2-way image classification set "classify2" from GitHub (leojequier/Clownfish_recognition_CNN); label vocabulary: Amphiprion clarkii, Amphiprion perideraion.

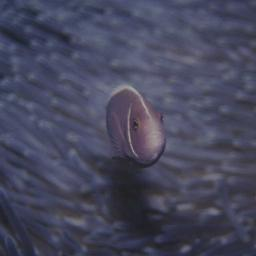
Label: Amphiprion perideraion

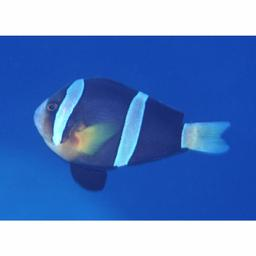
Label: Amphiprion clarkii

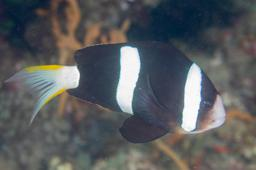
Label: Amphiprion clarkii

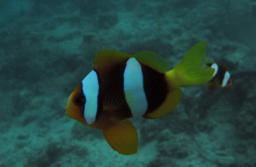
Label: Amphiprion clarkii

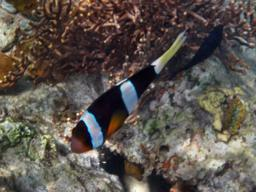
Label: Amphiprion clarkii

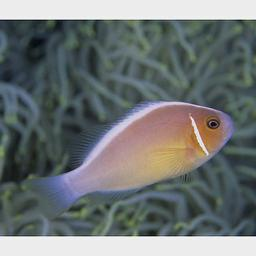
Label: Amphiprion perideraion
